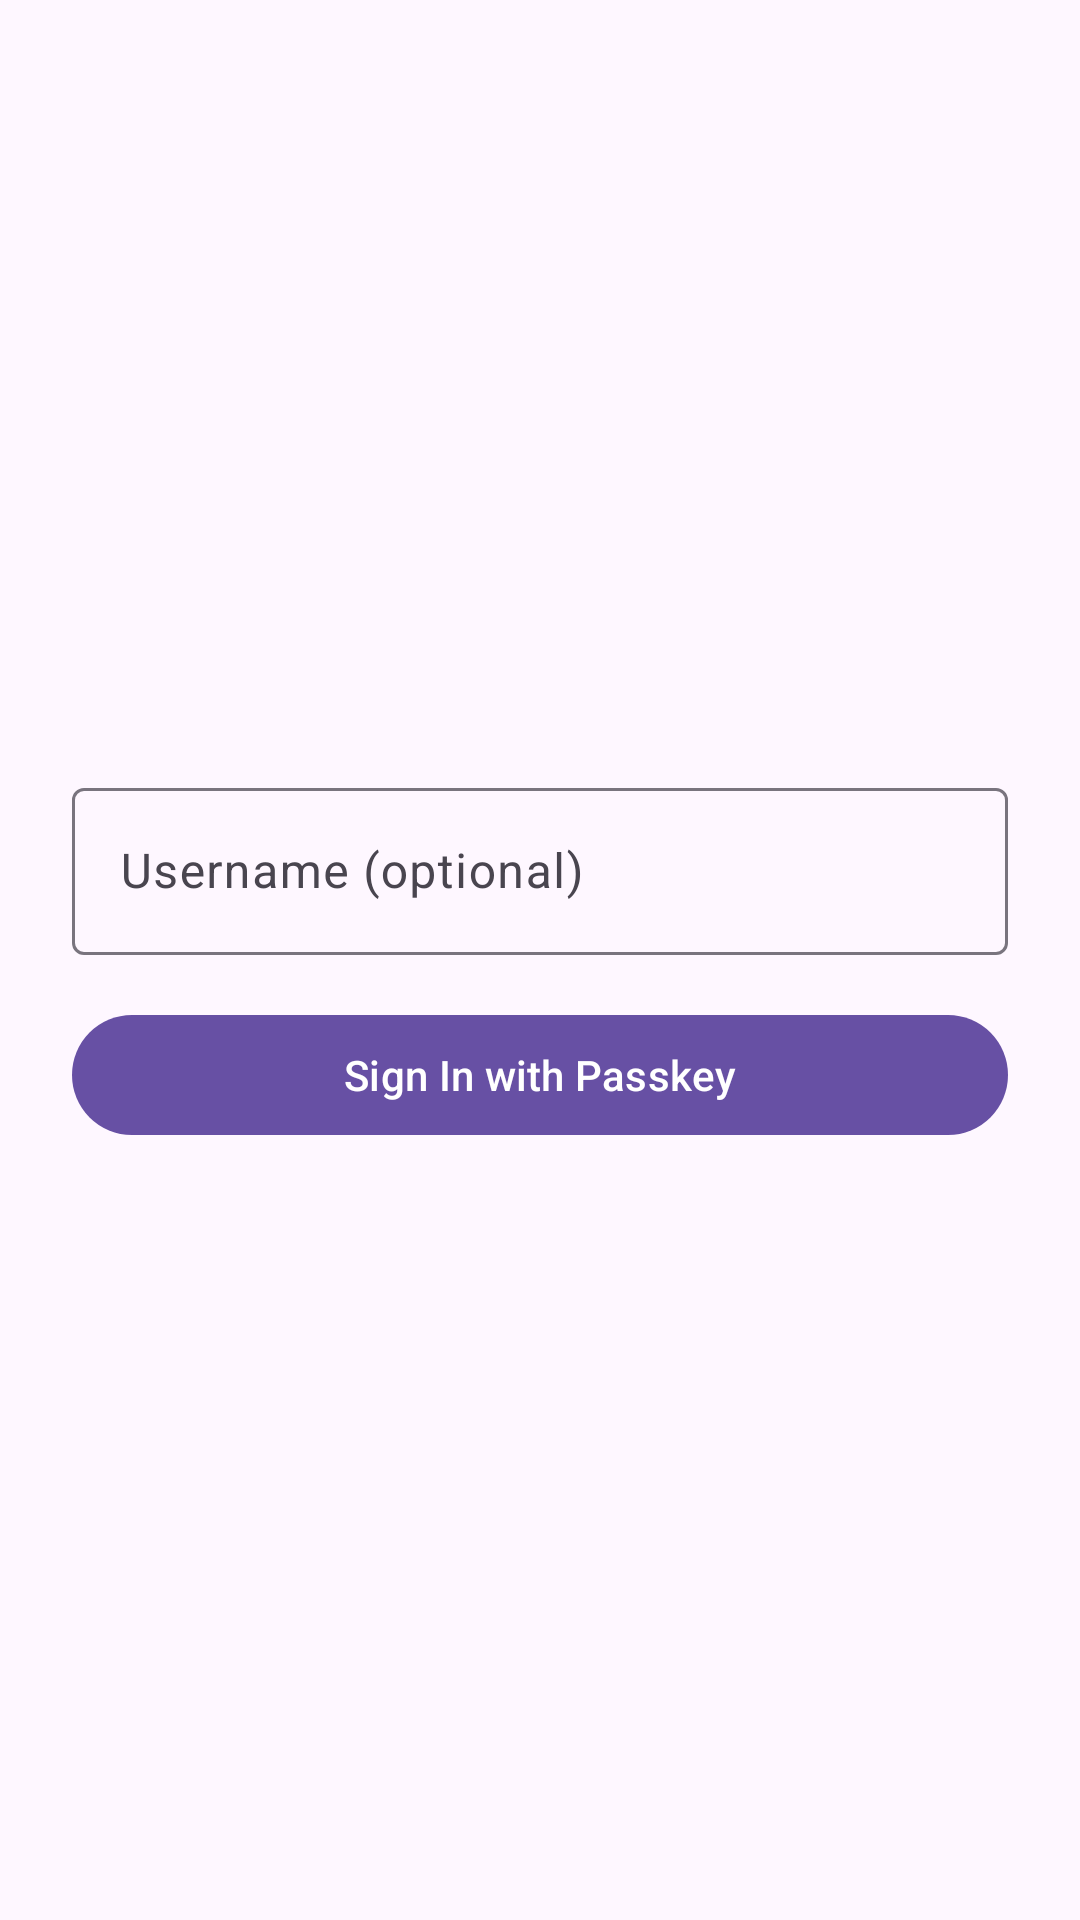

Write the Android layout XML for this screen, with the resource values it uses.
<!-- AndroidManifest.xml: application theme Theme.PasskeySample -->
<!-- res/layout/fragment_sign_in.xml -->
<?xml version="1.0" encoding="utf-8"?>
<FrameLayout xmlns:android="http://schemas.android.com/apk/res/android"
    android:layout_width="match_parent"
    android:layout_height="match_parent">

    <LinearLayout
        android:layout_width="match_parent"
        android:layout_height="wrap_content"
        android:layout_gravity="center_vertical"
        android:orientation="vertical"
        android:padding="24dp">

        <com.google.android.material.textfield.TextInputLayout
            android:id="@+id/tilUsername"
            android:layout_width="match_parent"
            android:layout_height="wrap_content"
            android:hint="Username (optional)">

            <com.google.android.material.textfield.TextInputEditText
                android:id="@+id/etUsername"
                android:layout_width="match_parent"
                android:layout_height="wrap_content"
                android:imeOptions="actionDone"
                android:inputType="text"
                android:maxLines="1" />

        </com.google.android.material.textfield.TextInputLayout>

        <com.google.android.material.button.MaterialButton
            android:id="@+id/btnSignIn"
            android:layout_width="match_parent"
            android:layout_height="wrap_content"
            android:layout_marginTop="16dp"
            android:text="Sign In with Passkey" />

        <TextView
            android:id="@+id/tvError"
            android:layout_width="match_parent"
            android:layout_height="wrap_content"
            android:layout_marginTop="12dp"
            android:textColor="?attr/colorError"
            android:visibility="gone" />

    </LinearLayout>

    <ProgressBar
        android:id="@+id/progressBar"
        android:layout_width="wrap_content"
        android:layout_height="wrap_content"
        android:layout_gravity="center"
        android:visibility="gone" />

</FrameLayout>
<!-- resources referenced by this layout -->
<resources>
  <style name="Theme.PasskeySample" parent="Theme.Material3.DayNight.NoActionBar" />
</resources>
